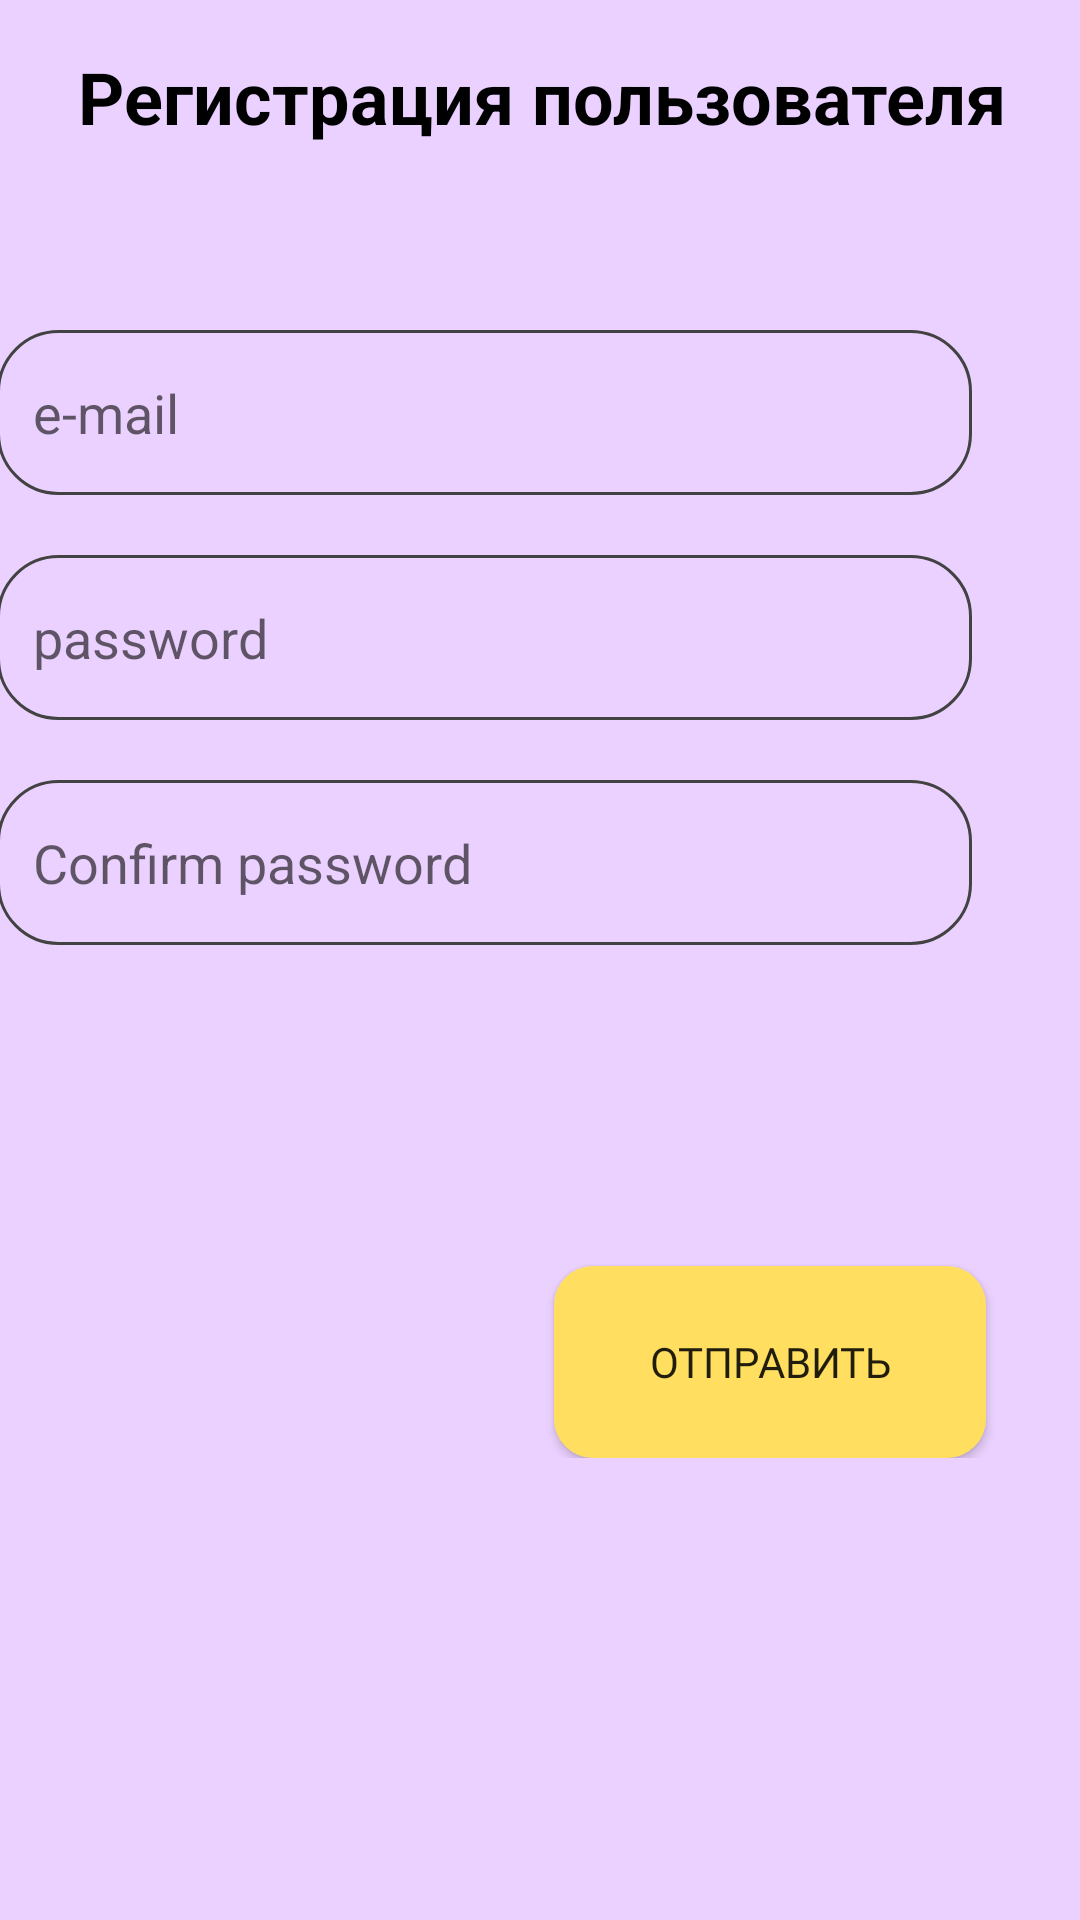

Reconstruct the res/layout file that produces this screen, plus the resources it refers to.
<!-- AndroidManifest.xml: application theme Theme.DZ -->
<!-- res/layout/activity_reg.xml -->
<?xml version="1.0" encoding="utf-8"?>
<ScrollView xmlns:android="http://schemas.android.com/apk/res/android"
    xmlns:app="http://schemas.android.com/apk/res-auto"
    xmlns:tools="http://schemas.android.com/tools"
    android:layout_width="400dp"
    android:layout_height="match_parent"
    android:background="#EBD1FF"
    app:layout_constraintBottom_toBottomOf="@+id/button"
    app:layout_constraintEnd_toEndOf="parent"
    app:layout_constraintStart_toStartOf="parent"
    app:layout_constraintTop_toTopOf="parent">

    <androidx.constraintlayout.widget.ConstraintLayout

        android:layout_width="match_parent"
        android:layout_height="match_parent"
        tools:context=".RegActivity">

        <TextView
            android:id="@+id/regTitle"
            android:layout_width="363dp"
            android:layout_height="74dp"
            android:layout_marginTop="16dp"
            android:text="Регистрация пользователя"
            android:textAlignment="center"
            android:textColor="#000000"
            android:textSize="24sp"
            android:textStyle="bold"
            app:layout_constraintEnd_toEndOf="parent"
            app:layout_constraintStart_toStartOf="parent"
            app:layout_constraintTop_toTopOf="parent" />


        <EditText

            android:id="@+id/email"
            android:layout_width="325dp"
            android:layout_height="55dp"
            android:layout_marginTop="20dp"
            android:background="@drawable/custom_input"
            android:ems="10"
            android:hint="e-mail"
            android:inputType="textPersonName"
            android:paddingStart="12dp"
            app:layout_constraintStart_toStartOf="@id/regTitle"
            app:layout_constraintEnd_toEndOf="parent"
            app:layout_constraintHorizontal_bias="0.0"
            app:layout_constraintTop_toBottomOf="@+id/regTitle" />

        <EditText

            android:id="@+id/password"
            android:layout_width="325dp"
            android:layout_height="55dp"
            android:layout_marginTop="20dp"
            android:background="@drawable/custom_input"
            android:ems="10"
            android:hint="password"
            android:inputType="textPassword"
            android:paddingStart="12dp"
            app:layout_constraintStart_toStartOf="@id/email"
            app:layout_constraintEnd_toEndOf="parent"
            app:layout_constraintHorizontal_bias="0.0"
            app:layout_constraintTop_toBottomOf="@+id/email" />

        <EditText

            android:id="@+id/passwordConfirm"
            android:layout_width="325dp"
            android:layout_height="55dp"
            android:layout_marginTop="20dp"
            android:background="@drawable/custom_input"
            android:ems="10"
            android:hint="Confirm password"
            android:inputType="textPassword"
            android:paddingStart="12dp"
            app:layout_constraintStart_toStartOf="@id/password"
            app:layout_constraintEnd_toEndOf="parent"
            app:layout_constraintHorizontal_bias="0.0"
            app:layout_constraintTop_toBottomOf="@+id/password" />

        <TextView

            android:id="@+id/regError"
            android:layout_width="325dp"
            android:layout_height="55dp"
            android:layout_marginTop="12dp"
            android:textColor="#CA3C3C"
            android:paddingStart="12dp"
            app:layout_constraintEnd_toEndOf="@+id/passwordConfirm"
            app:layout_constraintHorizontal_bias="0.0"
            app:layout_constraintStart_toStartOf="@+id/passwordConfirm"
            app:layout_constraintTop_toBottomOf="@+id/passwordConfirm"
            />


        <Button
            android:id="@+id/confirmRegBtn"
            android:layout_width="144dp"
            android:layout_height="64dp"
            android:layout_marginTop="40dp"
            android:background="@drawable/button_background"
            android:bufferType="editable"
            android:fontFamily="@font/comfortaa"
            android:text="Отправить"
            app:layout_constraintEnd_toEndOf="parent"
            app:layout_constraintHorizontal_bias="0.855"
            app:layout_constraintStart_toStartOf="parent"
            app:layout_constraintTop_toBottomOf="@+id/regError" />

    </androidx.constraintlayout.widget.ConstraintLayout>
</ScrollView>
<!-- resources referenced by this layout -->
<resources>
  <!-- drawable button_background (drawable) -->
  <?xml version="1.0" encoding="utf-8"?>
      <shape xmlns:android="http://schemas.android.com/apk/res/android"
          android:shape="rectangle">
      <solid android:color="#FFDE60" />
          <corners android:radius="13dp" />
      </shape>
  <!-- drawable custom_input (drawable) -->
  <?xml version="1.0" encoding="utf-8"?>
  <selector xmlns:android="http://schemas.android.com/apk/res/android">
      <item android:state_enabled="true" android:state_focused="true">
          <shape android:shape="rectangle">
              <corners android:radius="10dp"></corners>
              <stroke android:color="@color/design_default_color_primary_dark" android:width="1dp"></stroke>
          </shape>
  
      </item>
  
      <item android:state_enabled="true" >
          <shape android:shape="rectangle">
              <corners android:radius="20dp"></corners>
  
              <stroke android:color="@color/cardview_dark_background" android:width="1dp"></stroke>
          </shape>
  
      </item>
  </selector>
  <style name="Theme.DZ" parent="Theme.AppCompat.Light.NoActionBar">
          
          <item name="colorPrimary">@color/purple_500</item>
          <item name="colorPrimaryVariant">@color/purple_700</item>
          <item name="colorOnPrimary">@color/white</item>
          
          <item name="colorSecondary">@color/teal_200</item>
          <item name="colorSecondaryVariant">@color/teal_700</item>
          <item name="colorOnSecondary">@color/black</item>
          
          <item name="android:statusBarColor">?attr/colorPrimaryVariant</item>
          
      </style>
  <!-- not gathered from this repository: default colours our renderer supplied (Android Studio template values) -->
  <color name="purple_500">#FF6200EE</color>
  <color name="purple_700">#FF3700B3</color>
  <color name="teal_200">#FF03DAC5</color>
  <color name="teal_700">#FF018786</color>
  <color name="black">#FF000000</color>
  <color name="white">#FFFFFFFF</color>
</resources>
